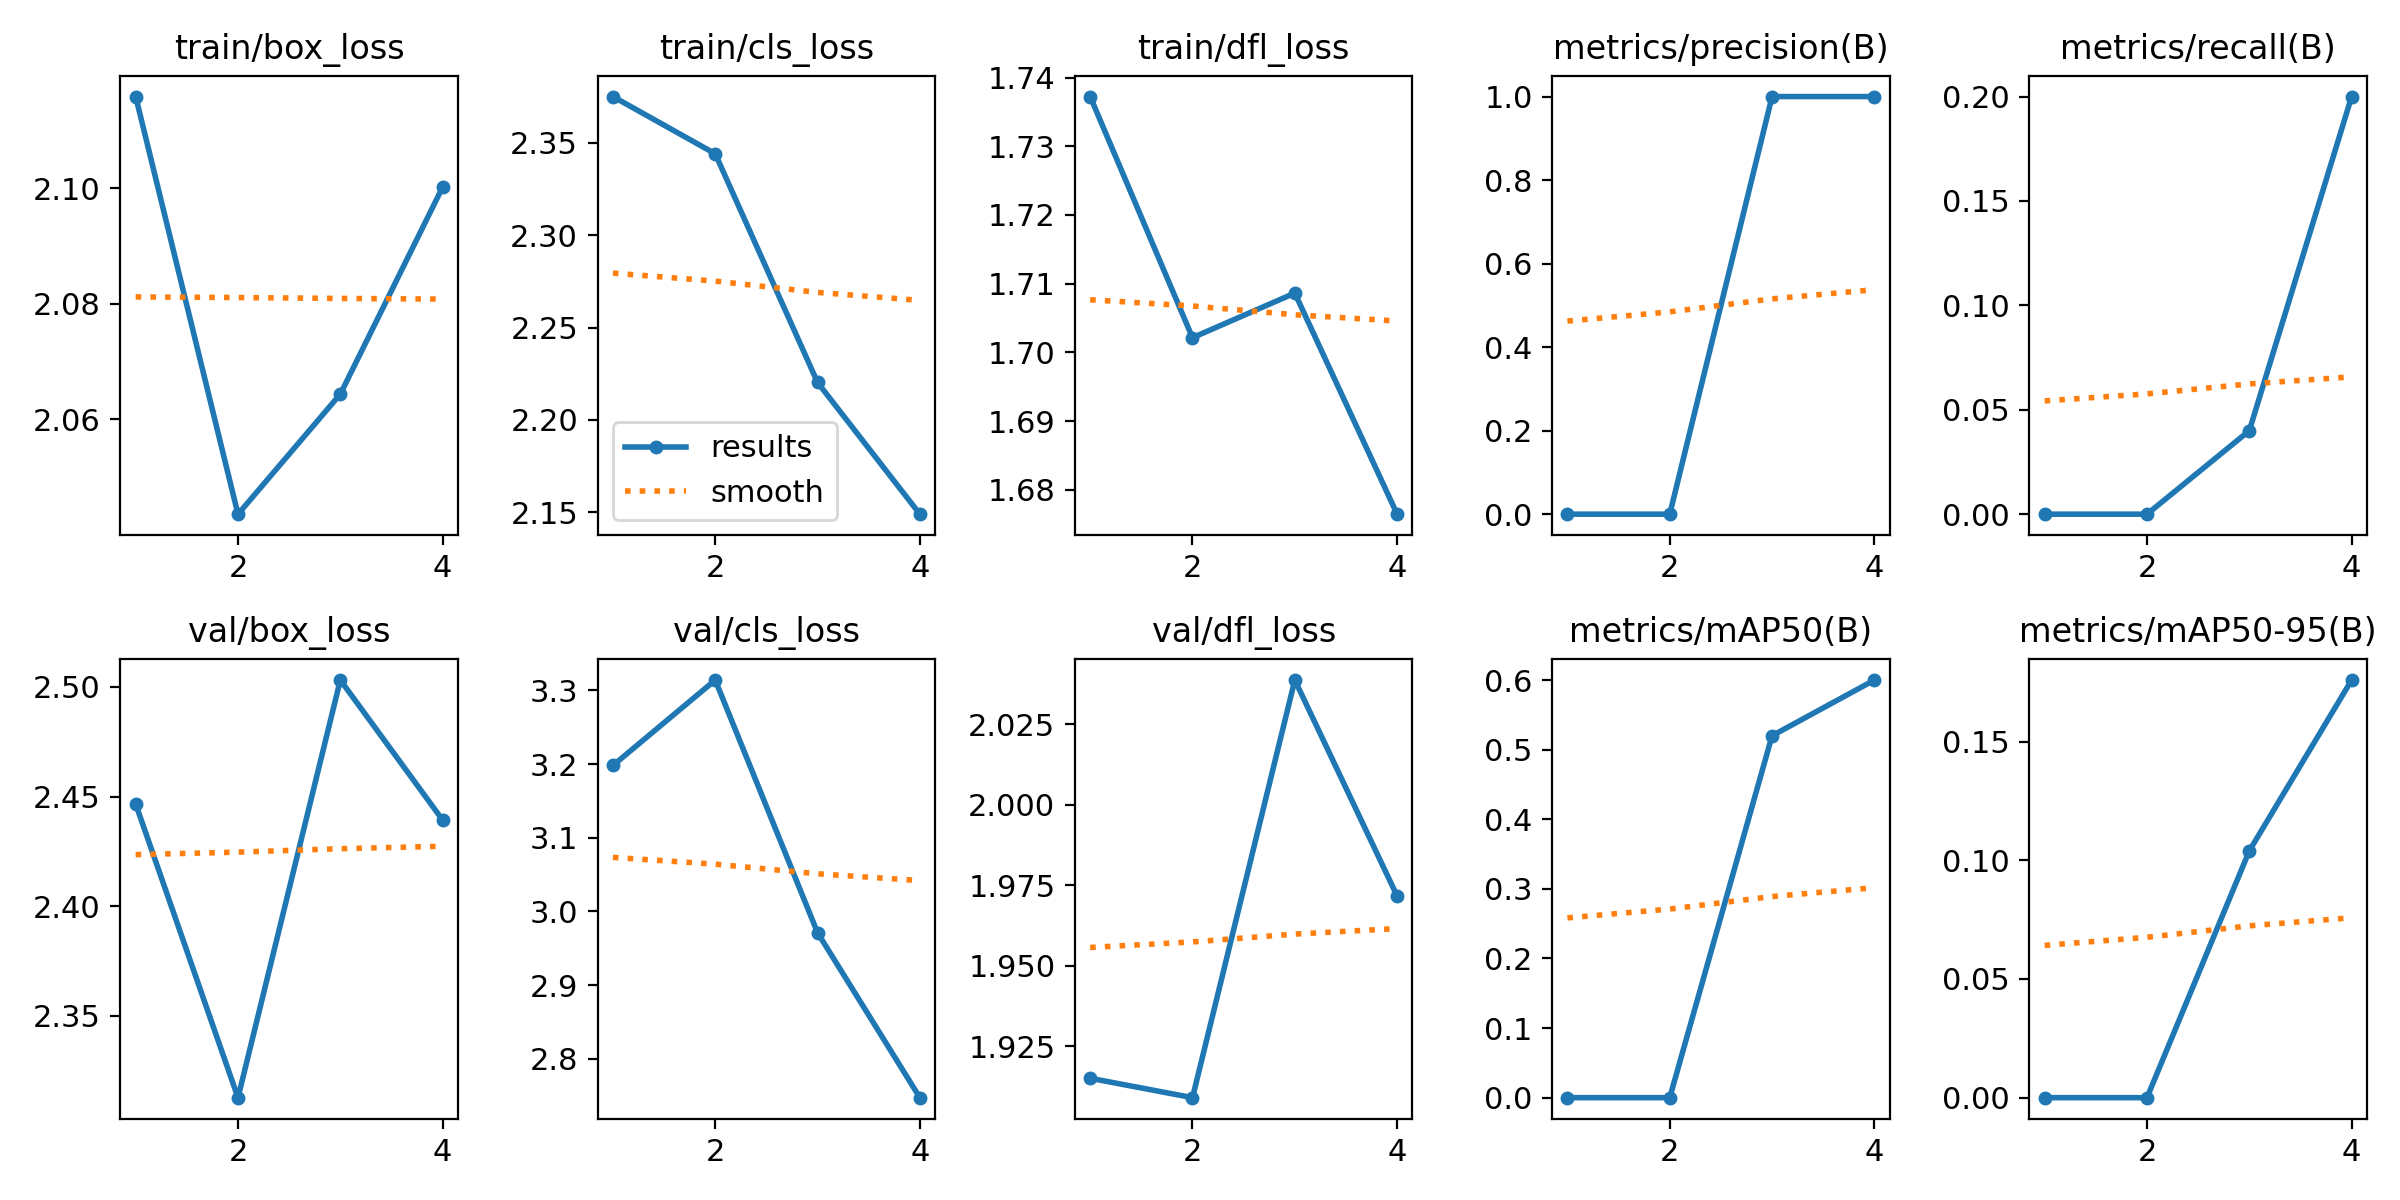

The data file committed next to this chart (first rows):
epoch, time, train/box_loss, train/cls_loss, train/dfl_loss, metrics/precision(B), metrics/recall(B), metrics/mAP50(B), metrics/mAP50-95(B), val/box_loss, val/cls_loss, val/dfl_loss, lr/pg0, lr/pg1, lr/pg2
1, 39.73, 2.116, 2.375, 1.737, 0, 0, 0, 0, 2.447, 3.198, 1.915, 0.00038, 0.00038, 0.00038
2, 79, 2.044, 2.344, 1.702, 0, 0, 0, 0, 2.313, 3.314, 1.909, 0.000587, 0.000587, 0.000587
3, 118.8, 2.064, 2.22, 1.709, 1, 0.04, 0.52, 0.104, 2.503, 2.971, 2.039, 0.0005959, 0.0005959, 0.0005959
4, 158.7, 2.1, 2.149, 1.676, 1, 0.2, 0.6, 0.1759, 2.439, 2.747, 1.972, 0.0004068, 0.0004068, 0.0004068
